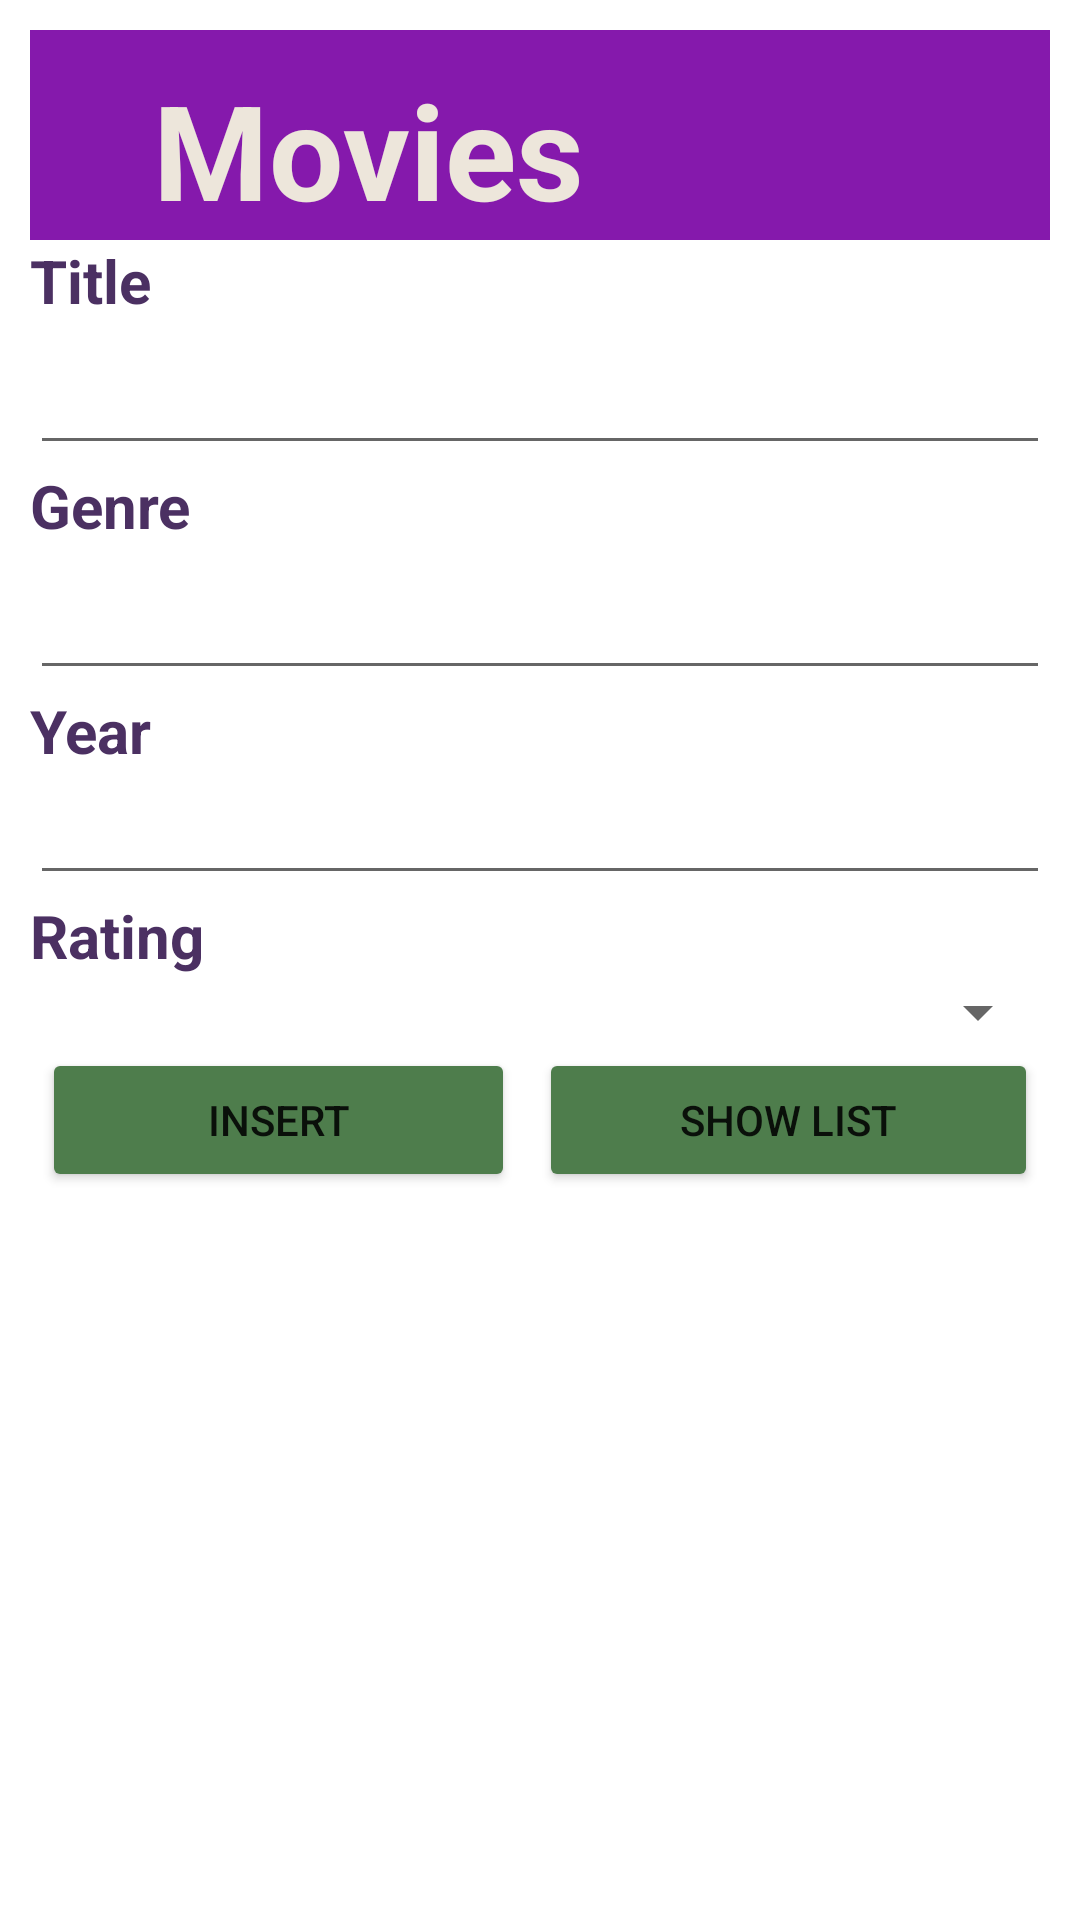

Layout XML and referenced resources for this Android screen:
<!-- AndroidManifest.xml: application theme Theme.MoviePs -->
<!-- res/layout/activity_main.xml -->
<?xml version="1.0" encoding="utf-8"?>
<LinearLayout xmlns:android="http://schemas.android.com/apk/res/android"
    xmlns:app="http://schemas.android.com/apk/res-auto"
    xmlns:tools="http://schemas.android.com/tools"
    android:layout_width="match_parent"
    android:layout_height="match_parent"
    android:orientation="vertical"
    android:padding="10dp"
    tools:context=".MainActivity">

    <LinearLayout
        android:layout_width="match_parent"
        android:layout_height="70dp"
        android:background="#8519AC"
        android:orientation="horizontal">


        <FrameLayout
            android:layout_width="459dp"
            android:layout_height="match_parent"
            android:layout_gravity="center"
            android:layout_weight="1">

            <TextView
                android:id="@+id/textView"
                android:layout_width="258dp"
                android:layout_height="49dp"
                android:layout_gravity="center"
                android:fontFamily="sans-serif"
                android:text="Movies"
                android:textColor="#EDE6DB"
                android:textSize="44sp"
                android:textStyle="bold" />

        </FrameLayout>

    </LinearLayout>

    <TextView
        android:id="@+id/titleMv"
        android:layout_width="wrap_content"
        android:layout_height="wrap_content"
        android:fontFamily="sans-serif"
        android:text="Title"
        android:textColor="#4B3062"
        android:textSize="20sp"
        android:textStyle="bold" />

    <EditText
        android:id="@+id/etMVtitle"
        android:layout_width="match_parent"
        android:layout_height="wrap_content"
        android:ems="10"
        android:inputType="textPersonName"
        android:minHeight="48dp" />

    <TextView
        android:id="@+id/tvGenre"
        android:layout_width="wrap_content"
        android:layout_height="wrap_content"
        android:fontFamily="sans-serif"
        android:text="Genre"
        android:textColor="#4B3062"
        android:textSize="20sp"
        android:textStyle="bold" />

    <EditText
        android:id="@+id/etGenre"
        android:layout_width="match_parent"
        android:layout_height="wrap_content"
        android:ems="10"
        android:inputType="textPersonName"
        android:minHeight="48dp" />

    <TextView
        android:id="@+id/tvYear"
        android:layout_width="wrap_content"
        android:layout_height="wrap_content"
        android:fontFamily="sans-serif"
        android:text="Year"
        android:textColor="#4B3062"
        android:textSize="20sp"
        android:textStyle="bold" />

    <EditText
        android:id="@+id/etYear"
        android:layout_width="match_parent"
        android:layout_height="wrap_content"
        android:ems="10"
        android:inputType="textPersonName" />

    <TextView
        android:id="@+id/tvRating"
        android:layout_width="match_parent"
        android:layout_height="wrap_content"
        android:fontFamily="sans-serif"
        android:text="Rating"
        android:textColor="#4B3062"
        android:textSize="20sp"
        android:textStyle="bold" />

    <Spinner
        android:id="@+id/spinnerGenre"
        android:layout_width="match_parent"
        android:layout_height="wrap_content" />

    <LinearLayout
        android:layout_width="match_parent"
        android:layout_height="wrap_content"
        android:orientation="horizontal">

        <Button
            android:id="@+id/Insert"
            android:layout_width="wrap_content"
            android:layout_height="wrap_content"
            android:layout_marginLeft="4dp"
            android:layout_marginRight="4dp"
            android:layout_weight="1"
            android:backgroundTint="#4E7D4C"
            android:text="insert" />


        <Button
            android:id="@+id/ShwList"
            android:layout_width="wrap_content"
            android:layout_height="wrap_content"
            android:layout_marginLeft="4dp"
            android:layout_marginRight="4dp"
            android:layout_weight="1"
            android:backgroundTint="#4E7D4C"
            android:text="Show List" />
    </LinearLayout>

    <ListView
        android:id="@+id/listView"
        android:layout_width="match_parent"
        android:layout_height="match_parent" />
</LinearLayout>
<!-- resources referenced by this layout -->
<resources>
  <style name="Theme.MoviePs" parent="Theme.MaterialComponents.DayNight.DarkActionBar">
          
          <item name="colorPrimary">@color/purple_500</item>
          <item name="colorPrimaryVariant">@color/purple_700</item>
          <item name="colorOnPrimary">@color/white</item>
          
          <item name="colorSecondary">@color/teal_200</item>
          <item name="colorSecondaryVariant">@color/teal_700</item>
          <item name="colorOnSecondary">@color/black</item>
          
          <item name="android:statusBarColor" tools:targetApi="l">?attr/colorPrimaryVariant</item>
          
      </style>
  <!-- not gathered from this repository: default colours our renderer supplied (Android Studio template values) -->
  <color name="purple_500">#FF6200EE</color>
  <color name="purple_700">#FF3700B3</color>
  <color name="teal_200">#FF03DAC5</color>
  <color name="teal_700">#FF018786</color>
  <color name="black">#FF000000</color>
  <color name="white">#FFFFFFFF</color>
</resources>
